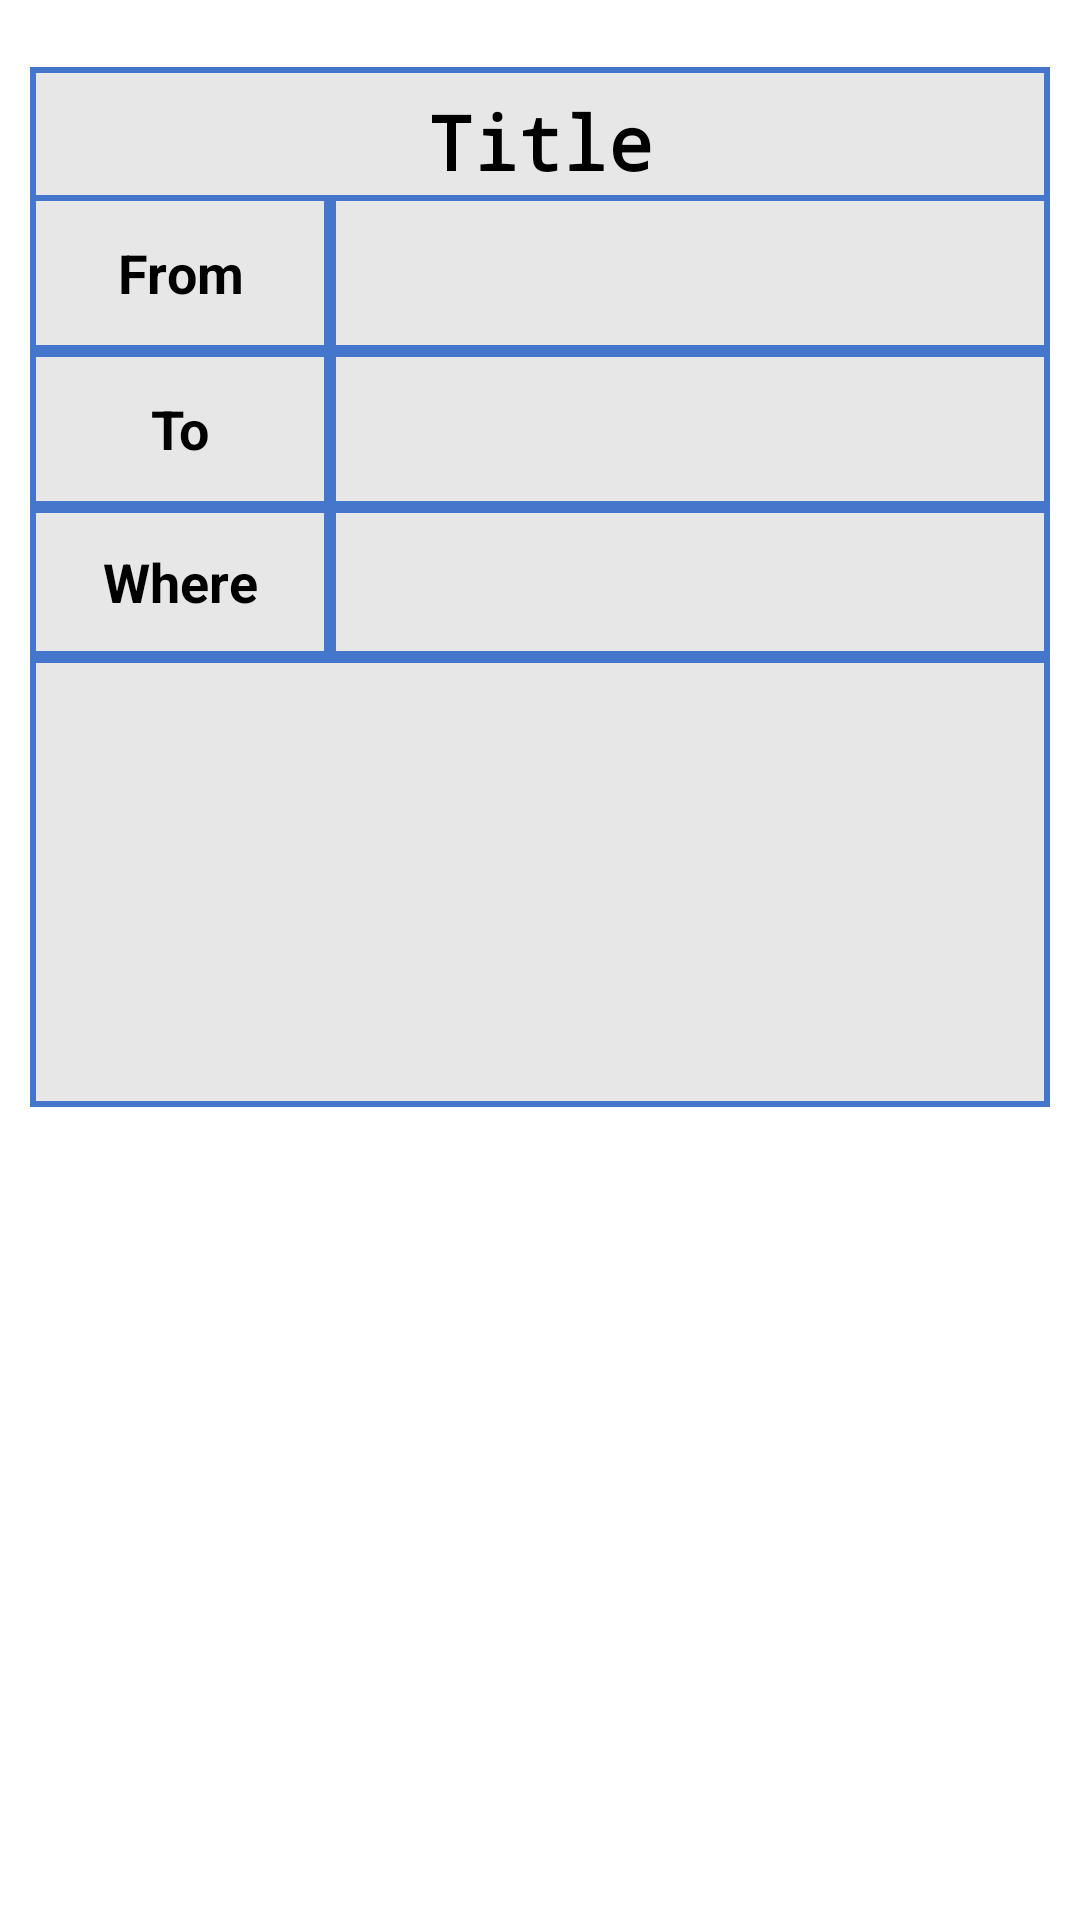

Produce the Android XML layout that renders to this screen, including the resource entries it uses.
<!-- AndroidManifest.xml: application theme AppTheme -->
<!-- res/layout/view_plan.xml -->
<?xml version="1.0" encoding="utf-8"?>
<GridLayout xmlns:android="http://schemas.android.com/apk/res/android"
    android:layout_width="match_parent"
    android:layout_height="match_parent"
    android:columnCount="1">


    <LinearLayout
        android:layout_width="match_parent"
        android:layout_height="wrap_content"
        android:layout_column="0"
        android:layout_gravity="left|top"
        android:layout_row="1"
        android:gravity="center"
        android:orientation="horizontal">

        <TextView
            android:id="@+id/viewPlanTitle"
            android:layout_width="340dp"
            android:layout_height="50dp"
            android:layout_marginTop="@dimen/top_margin_15"
            android:background="@drawable/image_border"
            android:gravity="center"
            android:textAppearance="?android:attr/textAppearanceMedium"
            android:textSize="@dimen/text_size_25"
            android:text="@string/view_plan_title_label"
            android:textStyle="bold"
            android:typeface="monospace" />
    </LinearLayout>


    <LinearLayout
        android:layout_width="match_parent"
        android:layout_height="wrap_content"
        android:layout_column="0"
        android:layout_gravity="left|top"
        android:layout_row="2"
        android:gravity="center"
        android:orientation="horizontal">

        <TextView
            android:id="@+id/viewPlanTimeLabel"
            android:layout_width="100dp"
            android:layout_height="match_parent"
            android:background="@drawable/image_border"
            android:gravity="center"
            android:text="@string/view_plan_date_label"
            android:textAppearance="?android:attr/textAppearanceMedium"
            android:textSize="@dimen/text_size_18"
            android:textStyle="bold"
            android:typeface="sans" />

        <TextView
            android:id="@+id/viewPlanTime"
            android:layout_width="240dp"
            android:layout_height="52dp"
            android:background="@drawable/image_border"
            android:gravity="left|center_vertical"
            android:textAppearance="?android:attr/textAppearanceMedium"
            android:textSize="@dimen/text_size_18"
            android:textStyle="bold"
            android:typeface="sans" />

    </LinearLayout>

    <LinearLayout
        android:layout_width="match_parent"
        android:layout_height="wrap_content"
        android:layout_column="0"
        android:layout_gravity="left|top"
        android:layout_row="3"
        android:gravity="center"
        android:orientation="horizontal">

        <TextView
            android:id="@+id/viewPlanEndTimeLabel"
            android:layout_width="100dp"
            android:layout_height="match_parent"
            android:background="@drawable/image_border"
            android:gravity="center"
            android:text="@string/view_plan_date_label_till"
            android:textAppearance="?android:attr/textAppearanceMedium"
            android:textSize="@dimen/text_size_18"
            android:textStyle="bold"
            android:typeface="sans" />

        <TextView
            android:id="@+id/viewPlanEndTime"
            android:layout_width="240dp"
            android:layout_height="52dp"
            android:background="@drawable/image_border"
            android:gravity="left|center_vertical"
            android:textAppearance="?android:attr/textAppearanceMedium"
            android:textSize="@dimen/text_size_18"
            android:textStyle="bold"
            android:typeface="sans" />

    </LinearLayout>

    <LinearLayout
        android:layout_width="match_parent"
        android:layout_height="wrap_content"
        android:layout_column="0"
        android:layout_gravity="left|top"
        android:layout_row="4"
        android:gravity="center"
        android:orientation="horizontal">

        <TextView
            android:id="@+id/viewPlanLocationLabel"
            android:layout_width="100dp"
            android:layout_height="50dp"
            android:background="@drawable/image_border"
            android:gravity="center"
            android:text="@string/view_plan_location_label"
            android:textAppearance="?android:attr/textAppearanceMedium"
            android:textSize="@dimen/text_size_18"
            android:textStyle="bold"
            android:typeface="sans" />

        <TextView
            android:id="@+id/viewPlanLocation"
            android:layout_width="240dp"
            android:layout_height="50dp"
            android:background="@drawable/image_border"
            android:gravity="left|center_vertical"
            android:textAppearance="?android:attr/textAppearanceMedium"
            android:textSize="@dimen/text_size_18"
            android:textStyle="bold"
            android:typeface="sans" />
    </LinearLayout>

    <LinearLayout
        android:layout_width="match_parent"
        android:layout_height="wrap_content"
        android:layout_column="0"
        android:layout_gravity="left|top"
        android:layout_row="5"
        android:gravity="center"
        android:orientation="horizontal">

        <TextView
            android:id="@+id/viewPlanMap"
            android:layout_width="340dp"
            android:layout_height="150dp"
            android:background="@drawable/image_border"
            android:gravity="left|center_vertical"
            android:textAppearance="?android:attr/textAppearanceMedium"
            android:textSize="@dimen/text_size_18"
            android:textStyle="bold"
            android:typeface="sans" />
    </LinearLayout>


    <LinearLayout
        android:layout_width="match_parent"
        android:layout_height="wrap_content"
        android:layout_column="0"
        android:layout_gravity="left|top"
        android:layout_row="7"
        android:gravity="top|center"
        android:orientation="horizontal">

        <TextView
            android:id="@+id/rsvpLabel"
            android:layout_width="200dp"
            android:layout_height="wrap_content"
            android:layout_marginStart="@dimen/left_margin_15"
            android:layout_marginTop="@dimen/top_margin_15"
            android:textAppearance="?android:attr/textAppearanceSmall"
            android:textStyle="bold"
            android:typeface="sans" />

        <Button
            android:id="@+id/rsvpPlanButton"
            android:layout_width="100dp"
            android:layout_height="wrap_content"
            android:layout_marginTop="@dimen/top_margin_15"
            android:background="@drawable/create"
            android:onClick="rsvpPlan"
            android:textColor="@color/button_text"
            android:textSize="@dimen/text_size_18"
            android:textStyle="bold"
            android:typeface="sans"
            android:visibility="invisible" />
    </LinearLayout>

</GridLayout>
<!-- resources referenced by this layout -->
<resources>
  <color name="button_text">#FFFFFF</color>
  <dimen name="left_margin_15">15dp</dimen>
  <dimen name="text_size_18">18sp</dimen>
  <dimen name="text_size_25">25sp</dimen>
  <dimen name="top_margin_15">15dp</dimen>
  <!-- drawable image_border (drawable-xxhdpi) -->
  <?xml version="1.0" encoding="utf-8"?>
  <shape xmlns:android="http://schemas.android.com/apk/res/android">
  
      <solid android:color="#e7e7e8" />
  
      <stroke
          android:width="2dp"
          android:color="@color/blue_button_border" />
  
      <padding
          android:bottom="1dp"
          android:left="1dp"
          android:right="1dp"
          android:top="1dp" />
  
  
  </shape>
  <string name="view_plan_date_label">From</string>
  <string name="view_plan_date_label_till">To</string>
  <string name="view_plan_location_label">Where</string>
  <string name="view_plan_title_label">Title</string>
  <style name="AppTheme" parent="AppBaseTheme">
          
      </style>
  <color name="blue_button_border">#4476cc</color>
  <style name="AppBaseTheme" parent="android:Theme.Holo.Light.DarkActionBar" />
</resources>
